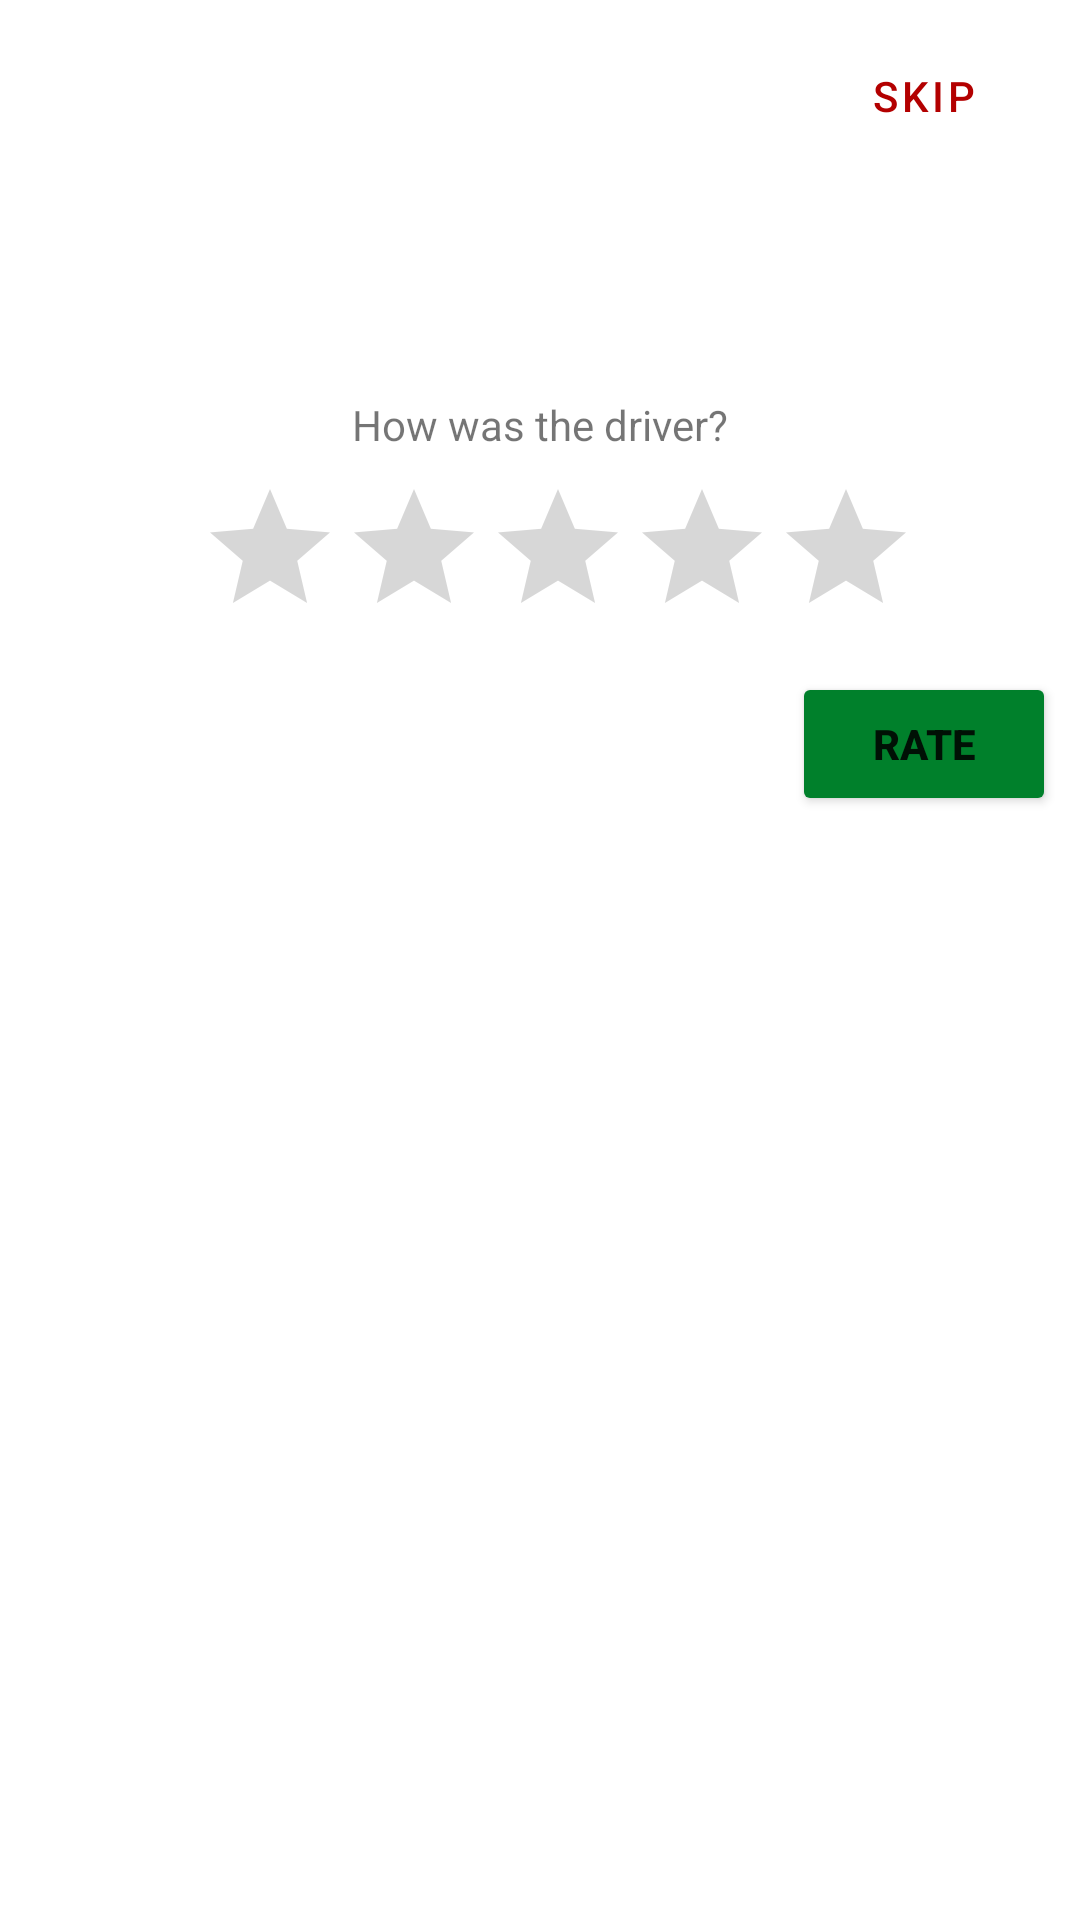

Here is an Android app screen rendered from its layout file. Give the layout XML and the strings, colors and styles it references.
<!-- AndroidManifest.xml: application theme SpiderManTheme -->
<!-- res/layout/custom_dialog_layout.xml -->
<?xml version="1.0" encoding="utf-8"?>
<androidx.constraintlayout.widget.ConstraintLayout xmlns:android="http://schemas.android.com/apk/res/android"
    xmlns:app="http://schemas.android.com/apk/res-auto"
    xmlns:tools="http://schemas.android.com/tools"
    android:layout_width="match_parent"
    android:layout_height="wrap_content">

    <TextView
        android:id="@+id/tv1"
        android:layout_width="wrap_content"
        android:layout_height="wrap_content"
        android:layout_marginTop="16dp"
        android:text="How was the driver?"
        app:layout_constraintEnd_toEndOf="parent"
        app:layout_constraintStart_toStartOf="parent"
        app:layout_constraintTop_toBottomOf="@+id/driver_avatar" />

    <RatingBar
        android:id="@+id/rating_bar"
        android:layout_width="wrap_content"
        android:layout_height="wrap_content"
        android:layout_marginTop="8dp"
        app:layout_constraintEnd_toEndOf="parent"
        app:layout_constraintHorizontal_bias="0.549"
        app:layout_constraintStart_toStartOf="parent"
        app:layout_constraintTop_toBottomOf="@+id/tv1" />

    <Button
        android:id="@+id/rate_button"
        android:layout_width="wrap_content"
        android:layout_height="wrap_content"
        android:layout_marginTop="8dp"
        android:layout_marginEnd="8dp"
        android:backgroundTint="@color/spidermanGreen"
        android:text="Rate"
        android:textStyle="bold"
        app:layout_constraintEnd_toEndOf="parent"
        app:layout_constraintTop_toBottomOf="@+id/rating_bar" />

    <Button
        android:id="@+id/skip_button"
        android:layout_width="wrap_content"
        android:layout_height="wrap_content"
        android:layout_marginTop="8dp"
        android:layout_marginEnd="8dp"
        android:text="@string/skip"
        app:layout_constraintEnd_toEndOf="parent"
        app:layout_constraintTop_toTopOf="parent"
        style="@style/Widget.MaterialComponents.Button.TextButton"
        />

    <ImageView
        android:id="@+id/driver_avatar"
        android:layout_width="60dp"
        android:layout_height="60dp"
        android:src="@drawable/profile"
        app:layout_constraintEnd_toEndOf="parent"
        app:layout_constraintStart_toStartOf="parent"
        app:layout_constraintTop_toBottomOf="@+id/skip_button"
        />

</androidx.constraintlayout.widget.ConstraintLayout>
<!-- resources referenced by this layout -->
<resources>
  <color name="spidermanGreen">#00802B</color>
  <string name="skip">skip</string>
  <style name="SpiderManTheme" parent="Theme.MaterialComponents.Light">
          
          <item name="colorPrimaryVariant">#FF0000</item>               
          <item name="colorPrimary">#B30000</item>        
          <item name="colorOnPrimary">#FFFFFF</item>             
  
          
          <item name="colorSecondary">#0055FF</item>             
          <item name="colorSecondaryVariant">#003366</item>      
          <item name="colorOnSecondary">#FFFFFF</item>           
  
          
          <item name="android:colorBackground">#FFFFFF</item>    
          <item name="colorOnBackground">#000000</item>          
  
          
          <item name="colorSurface">#FFFFFF</item>               
          <item name="colorOnSurface">#000000</item>             
  
          
          <item name="colorError">#FF0000</item>                 
          <item name="colorOnError">#FFFFFF</item>               
      </style>
</resources>
